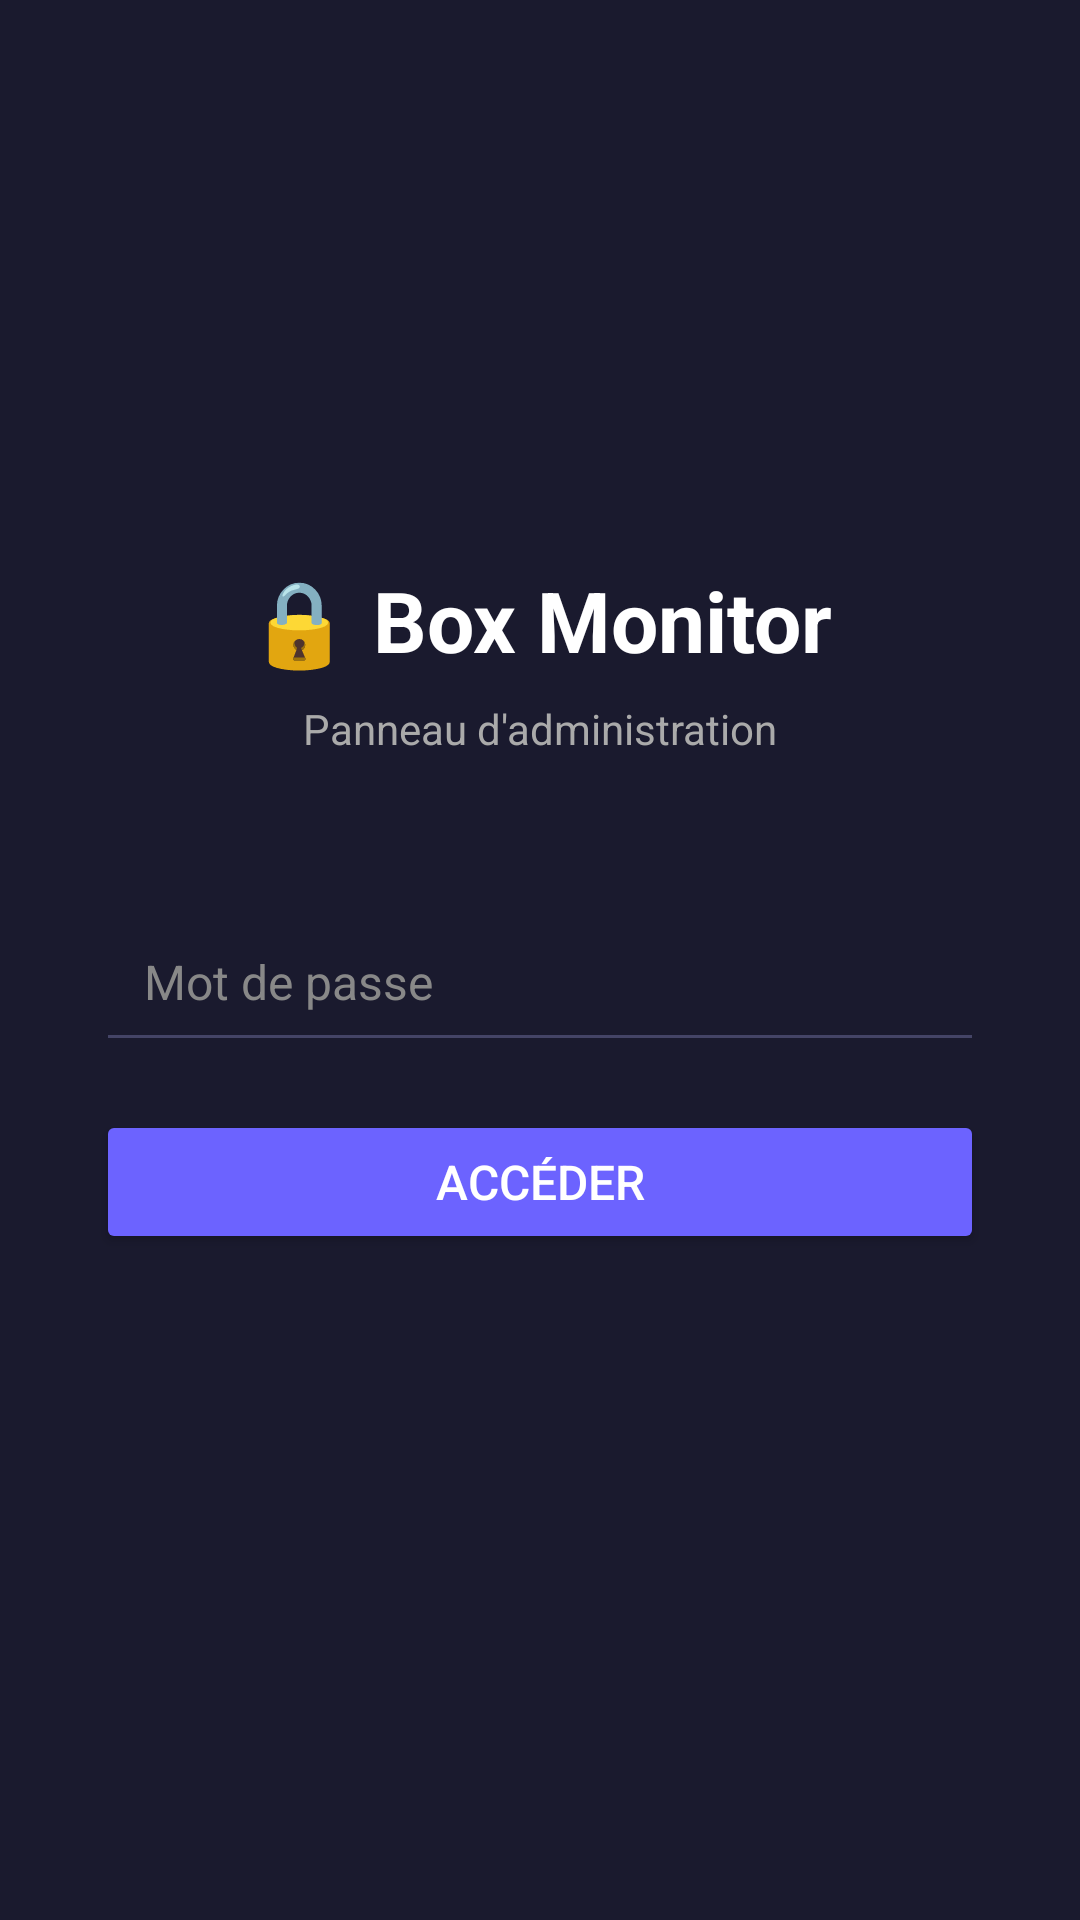

Layout XML and referenced resources for this Android screen:
<!-- AndroidManifest.xml: application theme Theme.BoxMonitor -->
<!-- res/layout/activity_login.xml -->
<?xml version="1.0" encoding="utf-8"?>
<LinearLayout xmlns:android="http://schemas.android.com/apk/res/android"
    android:layout_width="match_parent"
    android:layout_height="match_parent"
    android:orientation="vertical"
    android:gravity="center"
    android:padding="32dp"
    android:background="#1a1a2e">

    <TextView
        android:layout_width="wrap_content"
        android:layout_height="wrap_content"
        android:text="🔒 Box Monitor"
        android:textSize="28sp"
        android:textColor="#ffffff"
        android:textStyle="bold"
        android:layout_marginBottom="8dp"/>

    <TextView
        android:layout_width="wrap_content"
        android:layout_height="wrap_content"
        android:text="Panneau d'administration"
        android:textSize="14sp"
        android:textColor="#aaaaaa"
        android:layout_marginBottom="48dp"/>

    <EditText
        android:id="@+id/etPassword"
        android:layout_width="match_parent"
        android:layout_height="wrap_content"
        android:hint="Mot de passe"
        android:inputType="textPassword"
        android:textColor="#ffffff"
        android:textColorHint="#888888"
        android:backgroundTint="#444466"
        android:padding="16dp"
        android:textSize="16sp"
        android:layout_marginBottom="16dp"/>

    <Button
        android:id="@+id/btnLogin"
        android:layout_width="match_parent"
        android:layout_height="48dp"
        android:text="Accéder"
        android:backgroundTint="#6c63ff"
        android:textColor="#ffffff"
        android:textSize="16sp"
        android:layout_marginBottom="16dp"/>

    <TextView
        android:id="@+id/tvError"
        android:layout_width="wrap_content"
        android:layout_height="wrap_content"
        android:text=""
        android:textColor="#ff4444"
        android:textSize="13sp"/>

</LinearLayout>
<!-- resources referenced by this layout -->
<resources>
  <style name="Theme.BoxMonitor" parent="Theme.MaterialComponents.DayNight.DarkActionBar">
          <item name="colorPrimary">#6c63ff</item>
          <item name="colorPrimaryVariant">#4a42cc</item>
          <item name="colorOnPrimary">#ffffff</item>
          <item name="colorSecondary">#00d4aa</item>
          <item name="android:windowBackground">#1a1a2e</item>
      </style>
</resources>
